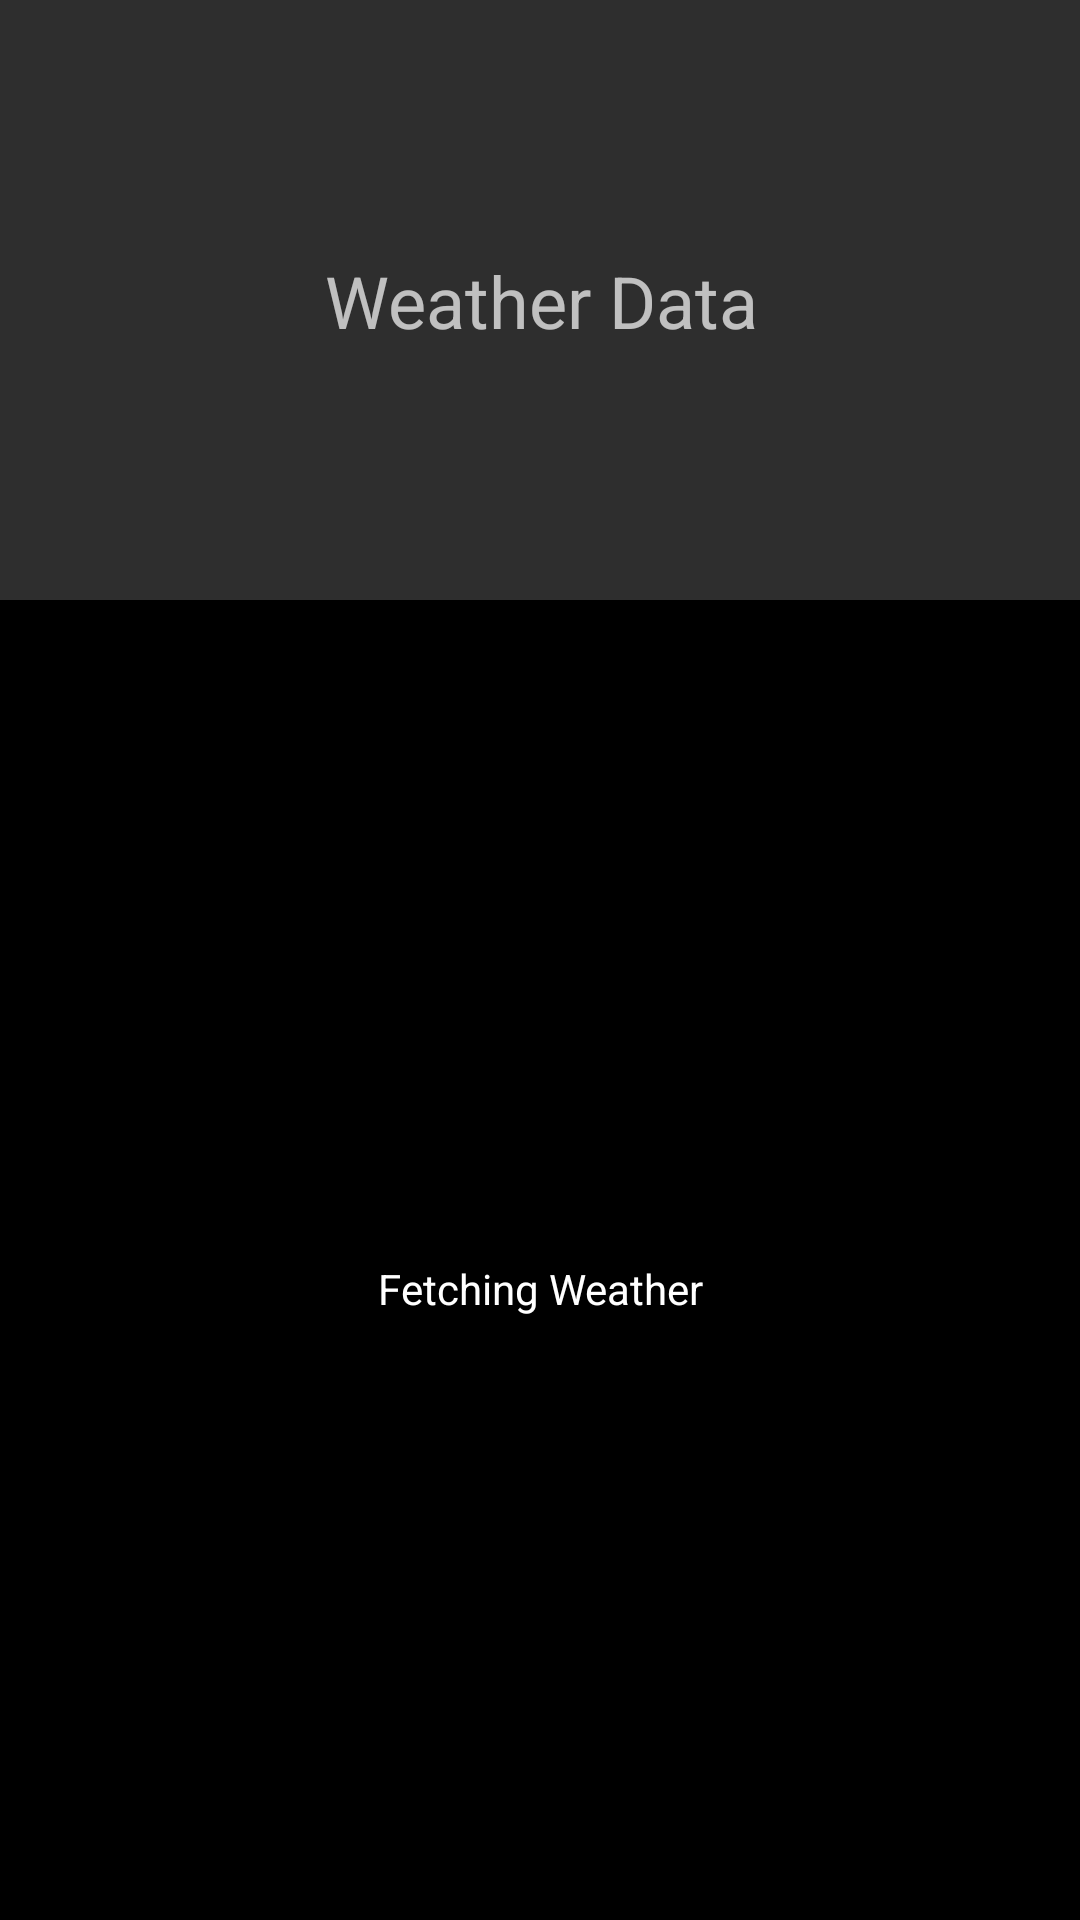

Produce the Android XML layout that renders to this screen, including the resource entries it uses.
<!-- AndroidManifest.xml: application theme Theme.WeatherApp -->
<!-- res/layout/fragment_weather_data.xml -->
<?xml version="1.0" encoding="utf-8"?>
<FrameLayout xmlns:android="http://schemas.android.com/apk/res/android"
    xmlns:app="http://schemas.android.com/apk/res-auto"
    xmlns:tools="http://schemas.android.com/tools"
    android:layout_width="match_parent"
    android:layout_height="match_parent"
    tools:context=".WeatherDataFragment">

    
    <androidx.constraintlayout.widget.ConstraintLayout
        android:id="@+id/topConstr"
        android:layout_width="match_parent"
        android:layout_height="match_parent">

        <androidx.constraintlayout.widget.ConstraintLayout
            android:id="@+id/constraintLayout"
            android:layout_width="409dp"
            android:layout_height="200dp"
            android:background="#2E2E2E"
            app:layout_constraintEnd_toEndOf="parent"
            app:layout_constraintStart_toStartOf="parent"
            app:layout_constraintTop_toTopOf="parent">

            <TextView
                android:id="@+id/textView"
                android:layout_width="wrap_content"
                android:layout_height="wrap_content"
                android:text="Weather Data"
                android:textSize="24sp"
                app:layout_constraintBottom_toBottomOf="parent"
                app:layout_constraintEnd_toEndOf="parent"
                app:layout_constraintStart_toStartOf="parent"
                app:layout_constraintTop_toTopOf="parent" />
        </androidx.constraintlayout.widget.ConstraintLayout>

        <com.highsoft.highcharts.core.HIChartView
            android:id="@+id/gaugeChart"
            android:layout_width="match_parent"
            android:layout_height="0dp"
            app:layout_constraintBottom_toBottomOf="parent"
            app:layout_constraintEnd_toEndOf="parent"
            app:layout_constraintHorizontal_bias="0.0"
            app:layout_constraintStart_toStartOf="parent"
            app:layout_constraintTop_toBottomOf="@+id/constraintLayout" />

        <include
            android:id="@+id/loadingView"
            layout="@layout/loading_component"
            android:layout_width="match_parent"
            android:layout_height="0dp"
            app:layout_constraintBottom_toBottomOf="parent"
            app:layout_constraintEnd_toEndOf="parent"
            app:layout_constraintHorizontal_bias="0.0"
            app:layout_constraintStart_toStartOf="parent"
            app:layout_constraintTop_toBottomOf="@+id/constraintLayout" />

    </androidx.constraintlayout.widget.ConstraintLayout>

</FrameLayout>
<!-- res/layout/loading_component.xml (included above) -->
<?xml version="1.0" encoding="utf-8"?>
<androidx.constraintlayout.widget.ConstraintLayout xmlns:android="http://schemas.android.com/apk/res/android"
    xmlns:app="http://schemas.android.com/apk/res-auto"
    xmlns:tools="http://schemas.android.com/tools"
    android:layout_width="match_parent"
    android:layout_height="match_parent"
    android:background="@color/black">

    <androidx.constraintlayout.widget.ConstraintLayout
        android:layout_width="wrap_content"
        android:layout_height="wrap_content"
        app:layout_constraintBottom_toBottomOf="parent"
        app:layout_constraintEnd_toEndOf="parent"
        app:layout_constraintStart_toStartOf="parent"
        app:layout_constraintTop_toTopOf="parent">

        <ProgressBar
            android:id="@+id/ProgressBar01"
            android:layout_width="wrap_content"
            android:layout_height="wrap_content"
            android:indeterminateDrawable="@drawable/spinner"
            app:layout_constraintBottom_toBottomOf="parent"
            app:layout_constraintEnd_toEndOf="parent"
            app:layout_constraintStart_toStartOf="parent"
            app:layout_constraintTop_toTopOf="parent" />

        <TextView
            android:id="@+id/loadingText"
            android:layout_width="wrap_content"
            android:layout_height="wrap_content"
            android:text="Fetching Weather"
            android:textColor="@android:color/white"
            android:textSize="14sp"
            app:layout_constraintBottom_toBottomOf="parent"
            app:layout_constraintEnd_toEndOf="parent"
            app:layout_constraintStart_toStartOf="parent"
            app:layout_constraintTop_toBottomOf="@+id/ProgressBar01" />

    </androidx.constraintlayout.widget.ConstraintLayout>
</androidx.constraintlayout.widget.ConstraintLayout>
<!-- resources referenced by this layout -->
<resources>
  <color name="black">#FF000000</color>
  <style name="Theme.WeatherApp" parent="Theme.MaterialComponents.NoActionBar">
  
          <item name="colorPrimary">@color/white</item>
          <item name="colorPrimaryVariant">@color/white</item>
          <item name="colorOnPrimary">@color/black</item>
  
          <item name="colorSecondary">@color/white</item>
  
  
  
  
          
      </style>
  <color name="white">#FFFFFFFF</color>
</resources>
